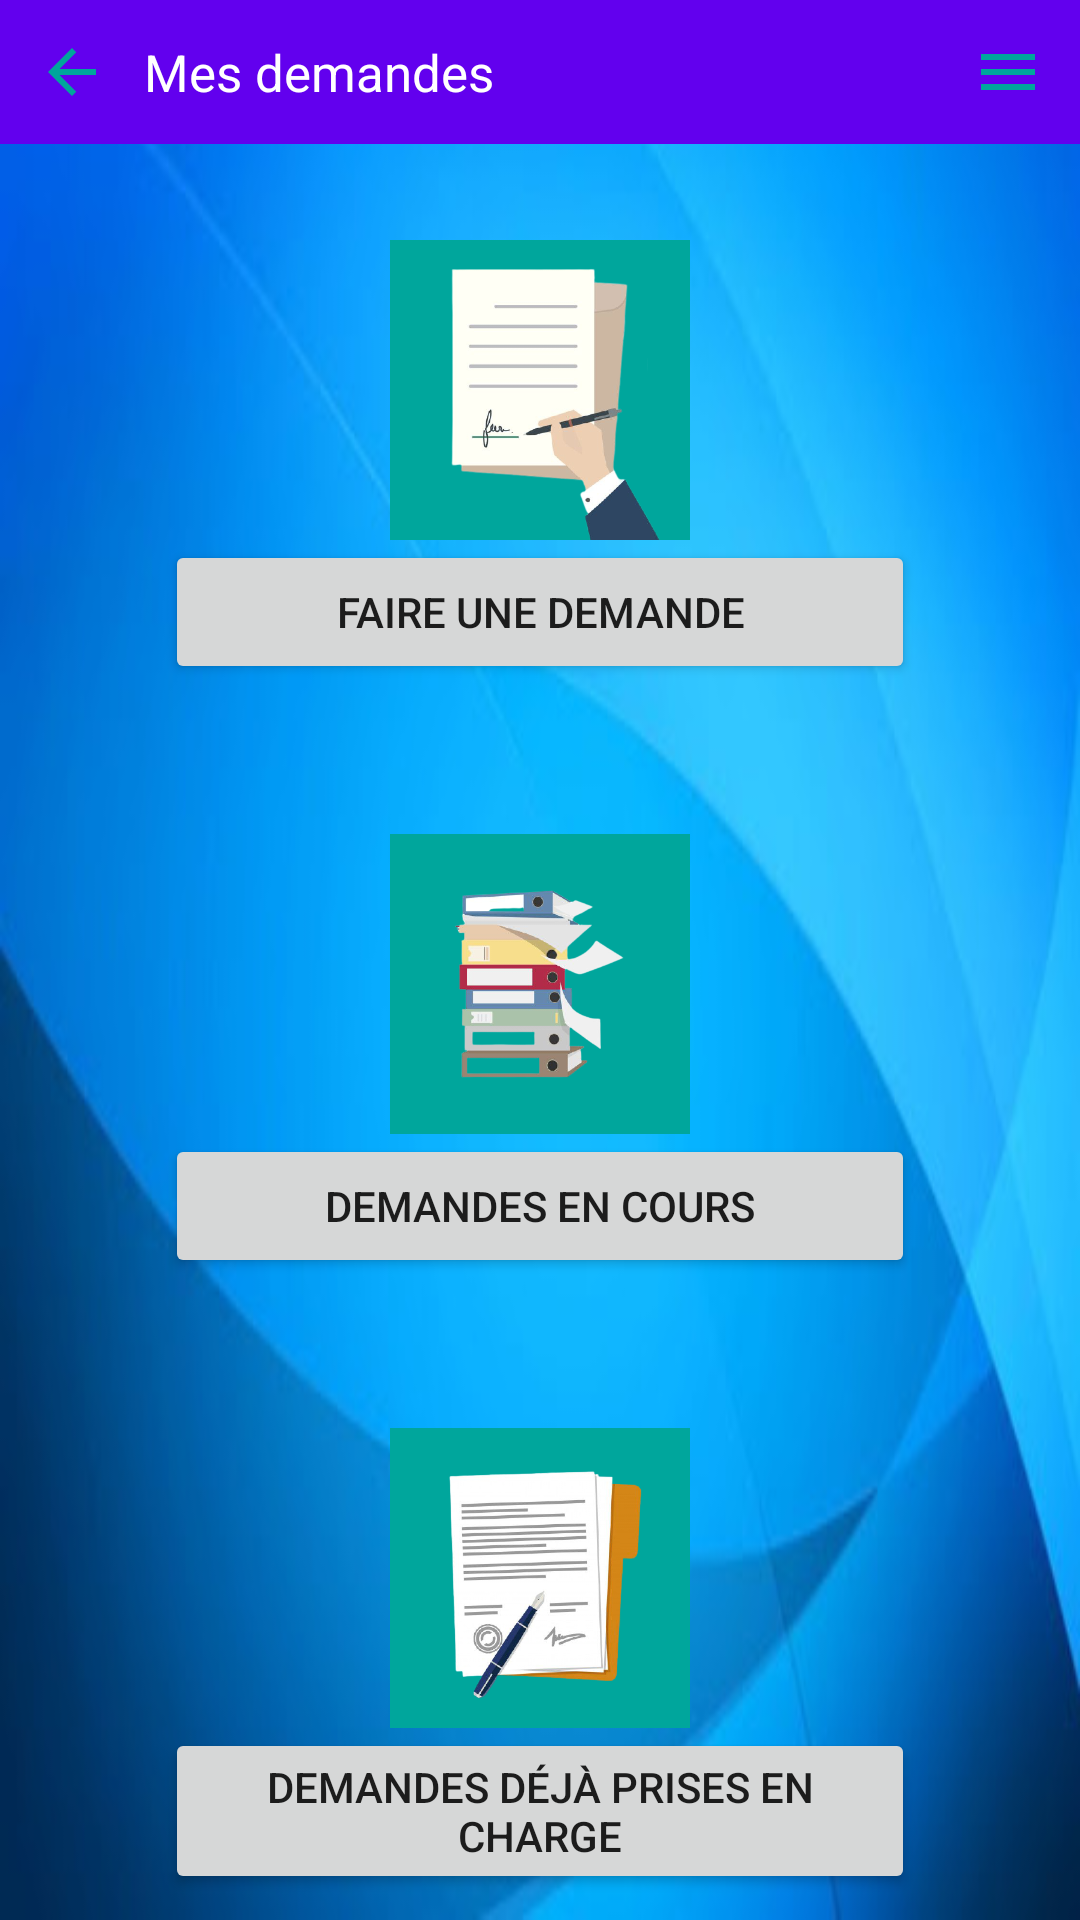

The Android layout XML behind this screen, and the referenced resources:
<!-- AndroidManifest.xml: application theme Theme.DemandeDePiecesEtatCivil -->
<!-- res/layout/activity_main.xml -->
<?xml version="1.0" encoding="utf-8"?>
<LinearLayout xmlns:android="http://schemas.android.com/apk/res/android"
    xmlns:tools="http://schemas.android.com/tools"
    android:layout_width="match_parent"
    android:layout_height="match_parent"
    tools:context=".MainActivity"
    android:orientation="vertical"
    android:layout_gravity="center_vertical"
    android:background="@drawable/fond">

    <include
        layout="@layout/toolbar" />

    <ImageView
        android:id="@+id/main_imageview_demande"
        android:layout_width="100dp"
        android:layout_height="100dp"
        android:src="@drawable/demande"
        android:layout_gravity="center_horizontal"
        android:layout_marginTop="32dp"
        android:contentDescription="@string/image_demande" />

    <Button
        android:id="@+id/main_button_demande"
        android:layout_width="250dp"
        android:layout_height="wrap_content"
        android:layout_gravity="center_horizontal"
        android:text="@string/faire_une_demande" />

    <ImageView
        android:id="@+id/main_imageview_encours"
        android:layout_width="100dp"
        android:layout_height="100dp"
        android:src="@drawable/en_cours"
        android:layout_gravity="center_horizontal"
        android:layout_marginTop="50dp"
        android:contentDescription="@string/en_cours" />

    <Button
        android:id="@+id/main_button_encours"
        android:layout_width="250dp"
        android:layout_height="wrap_content"
        android:layout_gravity="center_horizontal"
        android:text="@string/demandes_en_cours"/>

    <ImageView
        android:id="@+id/main_imageview_termine"
        android:layout_width="100dp"
        android:layout_height="100dp"
        android:src="@drawable/termine"
        android:layout_gravity="center_horizontal"
        android:layout_marginTop="50dp"
        android:contentDescription="@string/traitement_demande_termine" />

    <Button
        android:id="@+id/main_button_termine"
        android:layout_width="250dp"
        android:layout_height="wrap_content"
        android:layout_gravity="center_horizontal"
        android:text="@string/demandes_d_j_prises_en_charge" />


















</LinearLayout>


















<!-- res/layout/toolbar.xml (included above) -->
<?xml version="1.0" encoding="utf-8"?>
<RelativeLayout xmlns:android="http://schemas.android.com/apk/res/android"
    xmlns:tools="http://schemas.android.com/tools"
    android:layout_width="match_parent"
    android:layout_height="wrap_content"
    android:background="@color/design_default_color_primary" >

    <RelativeLayout
        android:layout_width="wrap_content"
        android:layout_height="wrap_content"
        tools:ignore="UselessParent"
        android:layout_margin="12dp" >

        <ImageView
            android:id="@+id/toolbar_imageview_back"
            android:layout_width="wrap_content"
            android:layout_height="wrap_content"
            android:layout_alignParentStart="true"
            android:layout_centerVertical="true"
            android:contentDescription="@string/bouton_de_retour"
            android:src="@drawable/ic_baseline_arrow_back_24" />

        <TextView
            android:id="@+id/toolbar_textview_demande"
            android:layout_width="wrap_content"
            android:layout_height="wrap_content"
            android:layout_toEndOf="@+id/toolbar_imageview_back"
            android:layout_centerVertical="true"
            android:text="@string/mes_demandes"
            android:layout_marginStart="12dp"
            android:textColor="@color/white"
            android:textSize="17sp"
            tools:ignore="RelativeOverlap" />

        <ImageView
            android:id="@+id/toolbar_imageview_menu"
            android:layout_width="wrap_content"
            android:layout_height="wrap_content"
            android:src="@drawable/ic_baseline_menu_24"
            android:layout_alignParentEnd="true"
            android:layout_centerVertical="true"
            android:contentDescription="@string/menu" />

    </RelativeLayout>

</RelativeLayout>
<!-- resources referenced by this layout -->
<resources>
  <!-- drawable demande: png bitmap (drawable, 58279 bytes) -->
  <!-- drawable en_cours: png bitmap (drawable, 63912 bytes) -->
  <!-- drawable fond: jpg bitmap (drawable, 14840 bytes) -->
  <!-- drawable ic_baseline_arrow_back_24 (drawable) -->
  <vector android:height="24dp" android:tint="#00A69C"
      android:viewportHeight="24" android:viewportWidth="24"
      android:width="24dp" xmlns:android="http://schemas.android.com/apk/res/android">
      <path android:fillColor="@android:color/white" android:pathData="M20,11H7.83l5.59,-5.59L12,4l-8,8 8,8 1.41,-1.41L7.83,13H20v-2z"/>
  </vector>
  <!-- drawable ic_baseline_menu_24 (drawable) -->
  <vector android:height="24dp" android:tint="#00A69C"
      android:viewportHeight="24" android:viewportWidth="24"
      android:width="24dp" xmlns:android="http://schemas.android.com/apk/res/android">
      <path android:fillColor="@android:color/white" android:pathData="M3,18h18v-2L3,16v2zM3,13h18v-2L3,11v2zM3,6v2h18L21,6L3,6z"/>
  </vector>
  <!-- drawable termine: png bitmap (drawable, 96832 bytes) -->
  <string name="bouton_de_retour">bouton de retour</string>
  <string name="demander">Demander</string>
  <string name="demandes_d_j_prises_en_charge">Demandes déjà prises en charge</string>
  <string name="demandes_en_cours">Demandes en cours</string>
  <string name="en_cours">en cours</string>
  <string name="faire_une_demande">Faire une demande</string>
  <string name="hello_android">Hello Android !</string>
  <string name="image_demande">image demande</string>
  <string name="menu">menu</string>
  <string name="mes_demandes">Mes demandes</string>
  <string name="traitement_demande_termine">traitement demande termine</string>
  <style name="Theme.DemandeDePiecesEtatCivil" parent="Theme.MaterialComponents.DayNight.NoActionBar">
          
          <item name="colorPrimary">@color/purple_500</item>
          <item name="colorPrimaryVariant">@color/purple_700</item>
          <item name="colorOnPrimary">@color/white</item>
          
          <item name="colorSecondary">@color/teal_200</item>
          <item name="colorSecondaryVariant">@color/teal_700</item>
          <item name="colorOnSecondary">@color/black</item>
          
          <item name="android:statusBarColor" tools:targetApi="l">?attr/colorPrimaryVariant</item>
          
      </style>
  <!-- not gathered from this repository: default colours our renderer supplied (Android Studio template values) -->
  <color name="purple_500">#FF6200EE</color>
  <color name="purple_700">#FF3700B3</color>
  <color name="teal_200">#FF03DAC5</color>
  <color name="teal_700">#FF018786</color>
  <color name="black">#FF000000</color>
  <color name="white">#FFFFFFFF</color>
</resources>
